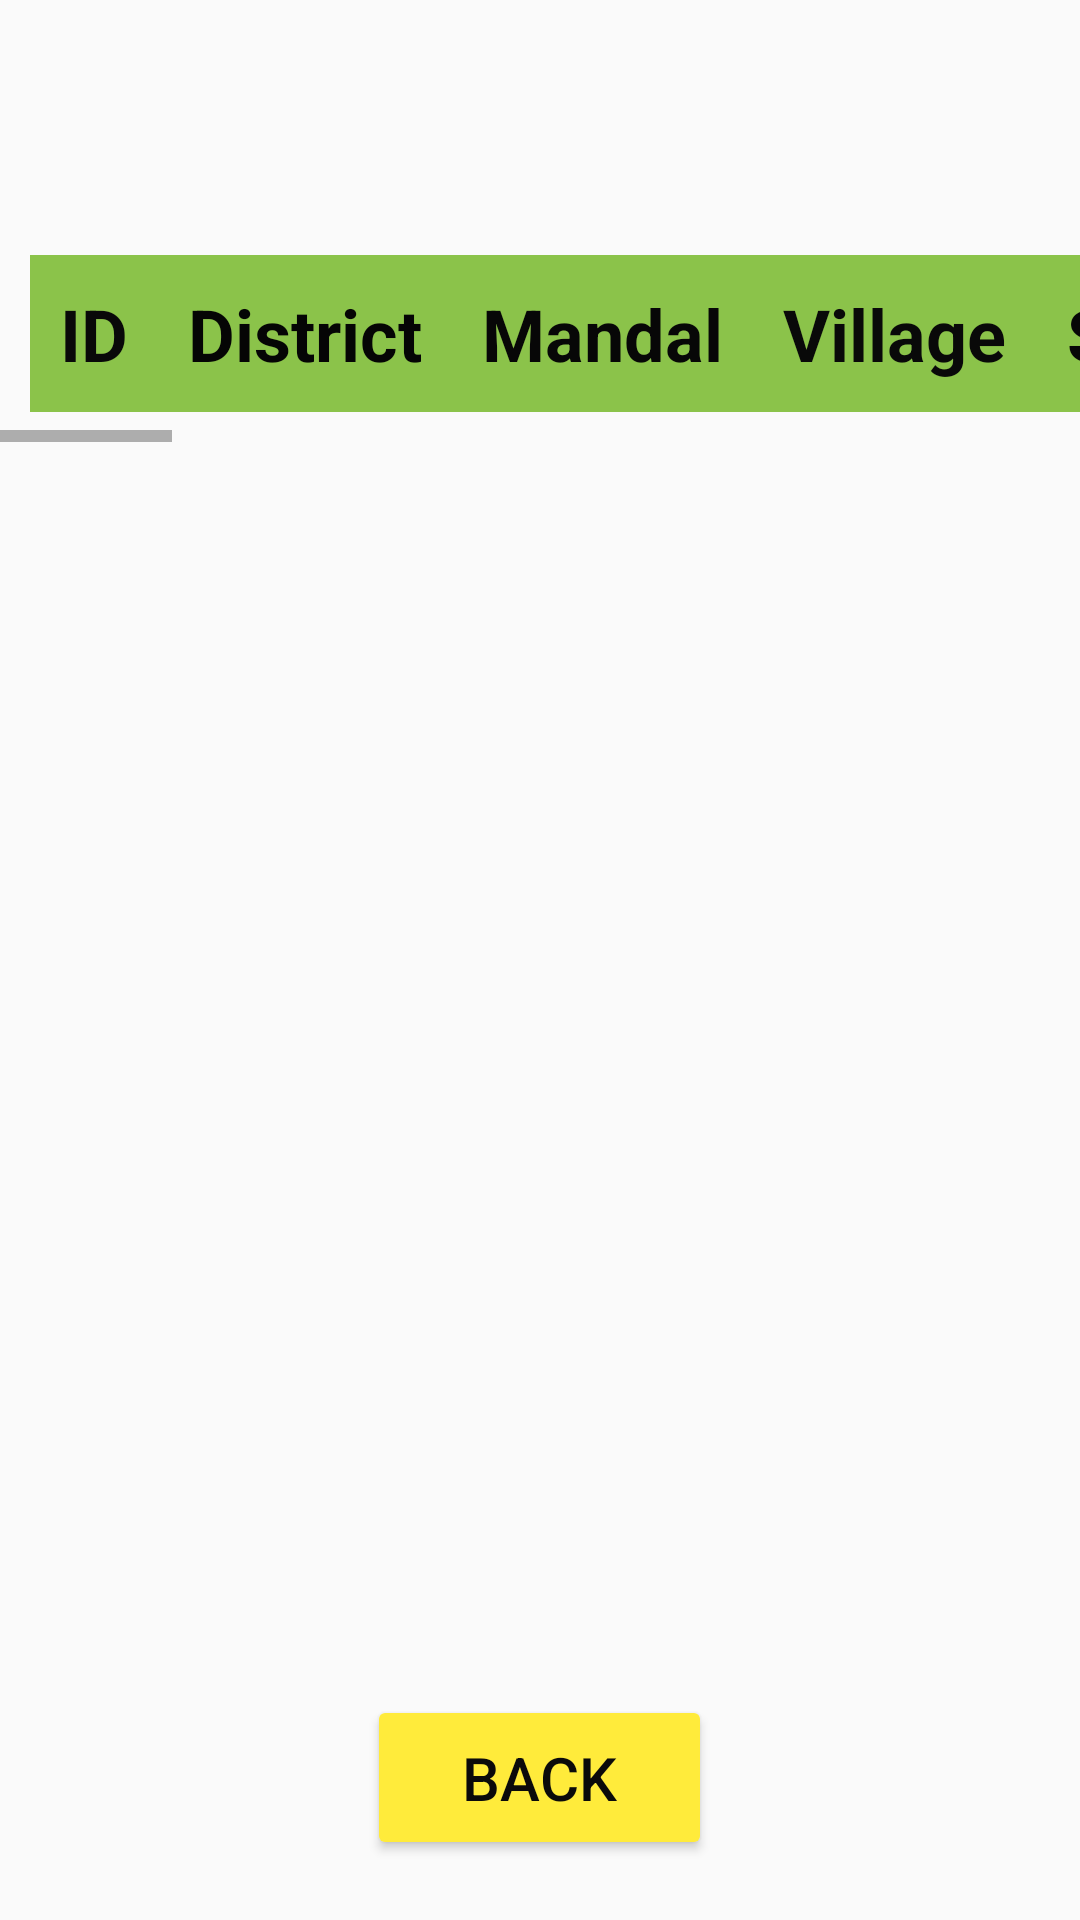

Here is an Android app screen rendered from its layout file. Give the layout XML and the strings, colors and styles it references.
<!-- AndroidManifest.xml: application theme Theme.Monitoringofgovtlands -->
<!-- res/layout/activity_main4.xml -->
<?xml version="1.0" encoding="utf-8"?>
<RelativeLayout xmlns:android="http://schemas.android.com/apk/res/android"
    android:layout_width="match_parent"
    android:layout_height="wrap_content"
    xmlns:app="http://schemas.android.com/apk/res-auto"
    android:background="@drawable/back242">


    <Button
        android:id="@+id/mybutton"

        android:layout_width="115dp"
        android:layout_height="55dp"
        android:layout_centerHorizontal="true"
        android:layout_marginStart="450dp"
        android:layout_marginTop="565dp"
        android:layout_marginEnd="450dp"
        android:layout_marginBottom="450dp"
        android:backgroundTint="#FFEB3B"
        android:gravity="center"
        android:padding="10dp"
        android:text="Back"
        android:textColor="#0B0A0A"
        android:textColorHint="#050505"
        android:textSize="20sp" />

    <HorizontalScrollView
        android:layout_width="match_parent"
        android:layout_height="wrap_content">

        <TableLayout
            android:id="@+id/tableLayout"
            android:layout_width="match_parent"
            android:layout_height="wrap_content"
            android:layout_margin="10dp"
            android:textSize="24dp"

            android:textStyle="bold">

            
            <TableRow
                android:layout_width="match_parent"
                android:layout_height="wrap_content"
                android:layout_marginTop="75sp">

                <TextView
                    android:layout_weight="1"


                    android:background="#8BC34A"
                    android:gravity="center"
                    android:padding="10dp"
                    android:text="ID"
                    android:textColor="#090909"
                    android:textColorHint="#070707"
                    android:textSize="24dp"
                    android:textStyle="bold" />

                <TextView
                    android:layout_weight="2"


                    android:background="#8BC34A"
                    android:gravity="center"
                    android:padding="10dp"

                    android:text="District"
                    android:textColor="#050505"
                    android:textColorHint="#050505"
                    android:textSize="24dp"
                    android:textStyle="bold" />

                <TextView
                    android:layout_weight="1"
                    android:background="#8BC34A"


                    android:gravity="center"
                    android:padding="10dp"
                    android:text="Mandal"
                    android:textColor="#070707"
                    android:textColorHint="#050505"
                    android:textSize="24dp"
                    android:textStyle="bold" />

                <TextView
                    android:layout_weight="1"


                    android:background="#8BC34A"
                    android:gravity="center"
                    android:padding="10dp"
                    android:text="Village"
                    android:textColor="#090909"
                    android:textColorHint="#070707"
                    android:textSize="24dp"
                    android:textStyle="bold" />

                <TextView
                    android:layout_weight="1"


                    android:background="#8BC34A"
                    android:gravity="center"
                    android:padding="10dp"
                    android:text="SurveyNumber"
                    android:textColor="#070707"
                    android:textColorHint="#070707"
                    android:textSize="24dp"
                    android:textStyle="bold" />

                <TextView
                    android:layout_weight="1"


                    android:background="#8BC34A"
                    android:gravity="center"
                    android:padding="10dp"
                    android:text="Date"
                    android:textColor="#070707"
                    android:textColorHint="#020202"
                    android:textSize="24dp"
                    android:textStyle="bold" />

                <TextView
                    android:layout_weight="1"


                    android:background="#8BC34A"
                    android:gravity="center"
                    android:padding="10dp"
                    android:text="Time"
                    android:textColor="#070707"
                    android:textColorHint="#020202"
                    android:textSize="24dp"
                    android:textStyle="bold" />


                <TextView
                    android:layout_weight="1"


                    android:background="#8BC34A"
                    android:gravity="center"
                    android:padding="10dp"
                    android:text="IsLandEncroached"
                    android:textColor="#070707"
                    android:textColorHint="#020202"
                    android:textSize="24dp"
                    android:textStyle="bold" />

                <TextView
                    android:layout_weight="1"


                    android:background="#8BC34A"
                    android:gravity="center"
                    android:padding="10dp"
                    android:text="EncroacherName"
                    android:textColor="#070707"
                    android:textColorHint="#020202"
                    android:textSize="24dp"
                    android:textStyle="bold" />

                <TextView
                    android:layout_weight="1"


                    android:background="#8BC34A"
                    android:gravity="center"
                    android:padding="10dp"
                    android:text="IdProof"
                    android:textColor="#070707"
                    android:textColorHint="#020202"
                    android:textSize="24dp"
                    android:textStyle="bold" />

                <TextView
                    android:layout_weight="1"


                    android:background="#8BC34A"
                    android:gravity="center"
                    android:padding="10dp"
                    android:text="TypeOfEncroachment"
                    android:textColor="#070707"
                    android:textColorHint="#020202"
                    android:textSize="24dp"
                    android:textStyle="bold" />

                <TextView
                    android:layout_weight="1"


                    android:background="#8BC34A"
                    android:gravity="center"
                    android:padding="10dp"
                    android:text="EncroachmentSince_date"
                    android:textColor="#070707"
                    android:textColorHint="#020202"
                    android:textSize="24dp"
                    android:textStyle="bold" />

                <TextView
                    android:layout_weight="1"


                    android:background="#8BC34A"
                    android:gravity="center"
                    android:padding="10dp"
                    android:text="ImageBitmap"
                    android:textColor="#070707"
                    android:textColorHint="#020202"
                    android:textSize="24dp"
                    android:textStyle="bold" />

                <TextView
                    android:layout_weight="1"


                    android:background="#8BC34A"
                    android:gravity="center"
                    android:padding="10dp"
                    android:text="Latitude"
                    android:textColor="#070707"
                    android:textColorHint="#020202"
                    android:textSize="24dp"
                    android:textStyle="bold" />

                <TextView
                    android:layout_weight="1"


                    android:background="#8BC34A"
                    android:gravity="center"
                    android:padding="10dp"
                    android:text="Longitude"
                    android:textColor="#070707"
                    android:textColorHint="#020202"
                    android:textSize="24dp"
                    android:textStyle="bold" />

                <TextView
                    android:layout_weight="1"


                    android:background="#8BC34A"
                    android:gravity="center"
                    android:padding="10dp"
                    android:text="Address"
                    android:textColor="#070707"
                    android:textColorHint="#020202"
                    android:textSize="24dp"
                    android:textStyle="bold" />


            </TableRow>

            <ScrollView
                android:layout_width="match_parent"
                android:layout_height="wrap_content"
                android:id="@+id/scroll">

                <TableRow
                    android:layout_width="match_parent"
                    android:layout_height="wrap_content"
                    android:id="@+id/row">


                </TableRow>

            </ScrollView>





        </TableLayout>



    </HorizontalScrollView>




</RelativeLayout>
<!-- resources referenced by this layout -->
<resources>
  <style name="Theme.Monitoringofgovtlands" parent="Theme.AppCompat.Light.NoActionBar">
          
          <item name="colorPrimary">@color/purple_500</item>
          <item name="colorPrimaryDark">@color/purple_700</item>
          <item name="colorAccent">@color/teal_200</item>
          
      </style>
  <!-- not gathered from this repository: default colours our renderer supplied (Android Studio template values) -->
  <color name="purple_500">#FF6200EE</color>
  <color name="purple_700">#FF3700B3</color>
  <color name="teal_200">#FF03DAC5</color>
</resources>
